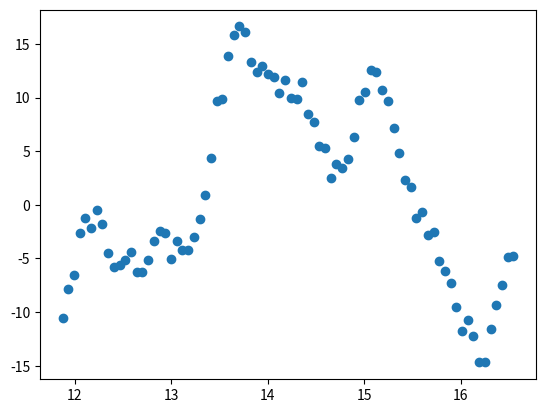

Python code for this plot:
from __future__ import print_function
import numpy as np
import matplotlib.pyplot as plt

file_name = 'spline_data.csv'



def func(x):

	freq = 1.4

	return 10*np.sin(freq*x + 0.457) + 5*np.sin(3*freq*x + 0.247) + 2.5*np.sin(6*freq*x + 0.247) + 3*np.random.random(size=len(x))


# Generate X range
x = np.linspace(11.875, 16.5478, 80)


y = func(x)

plt.scatter(x, y)
plt.show()


with open(file_name, 'w') as f:
	for row in zip(x, y):
		f.write('{:.6f},{:.6f}\n'.format(row[0], row[1]))
	
